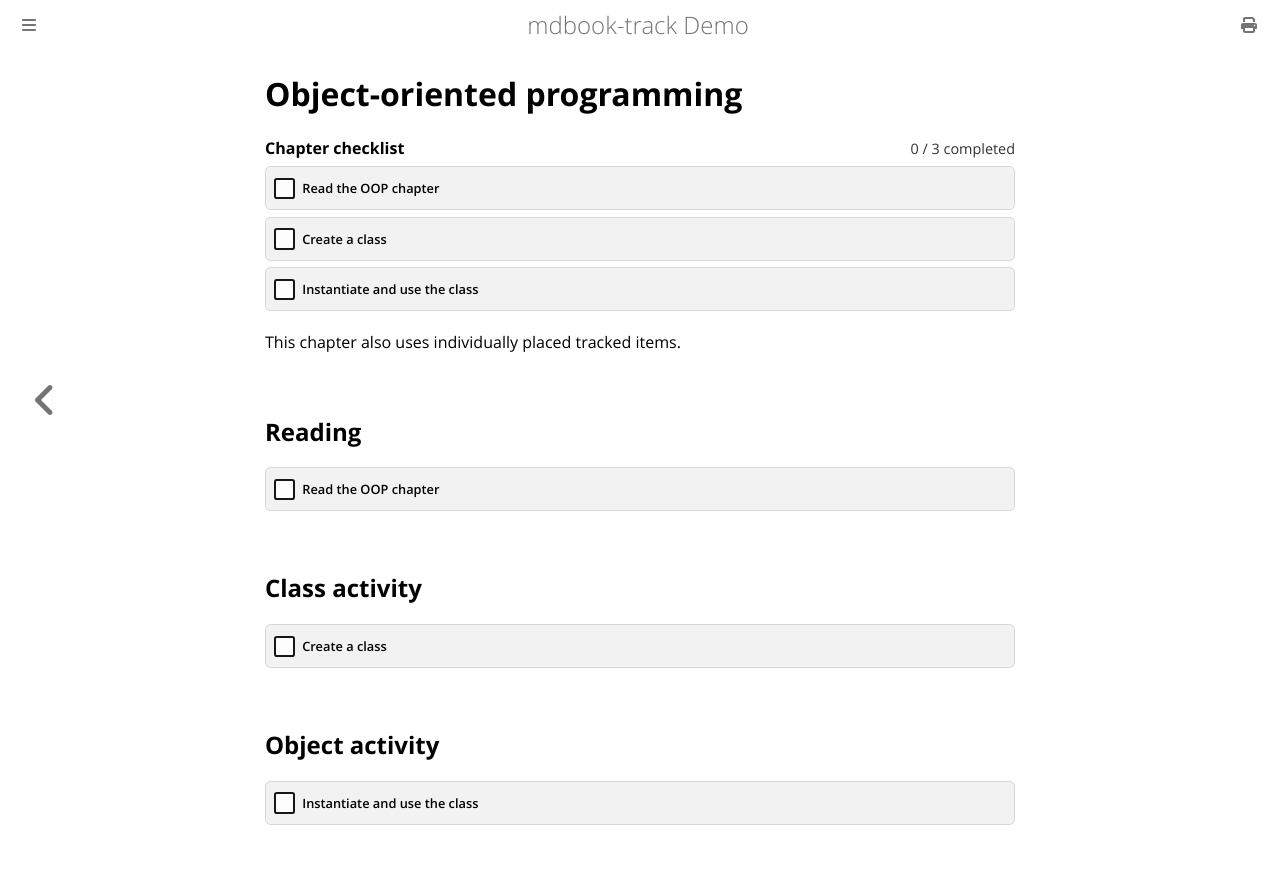

repository: CompEng0001/mdbook-track · page: python/oop.html · generator: mdbook

# Object-oriented programming

{{#track-checklist}}

This chapter also uses individually placed tracked items.

## Reading

{{#track-item read-oop}}
Read the OOP chapter
{{/track-item}}

## Class activity

{{#track-item create-class}}
Create a class
{{/track-item}}

## Object activity

{{#track-item use-class}}
Instantiate and use the class
{{/track-item}}
